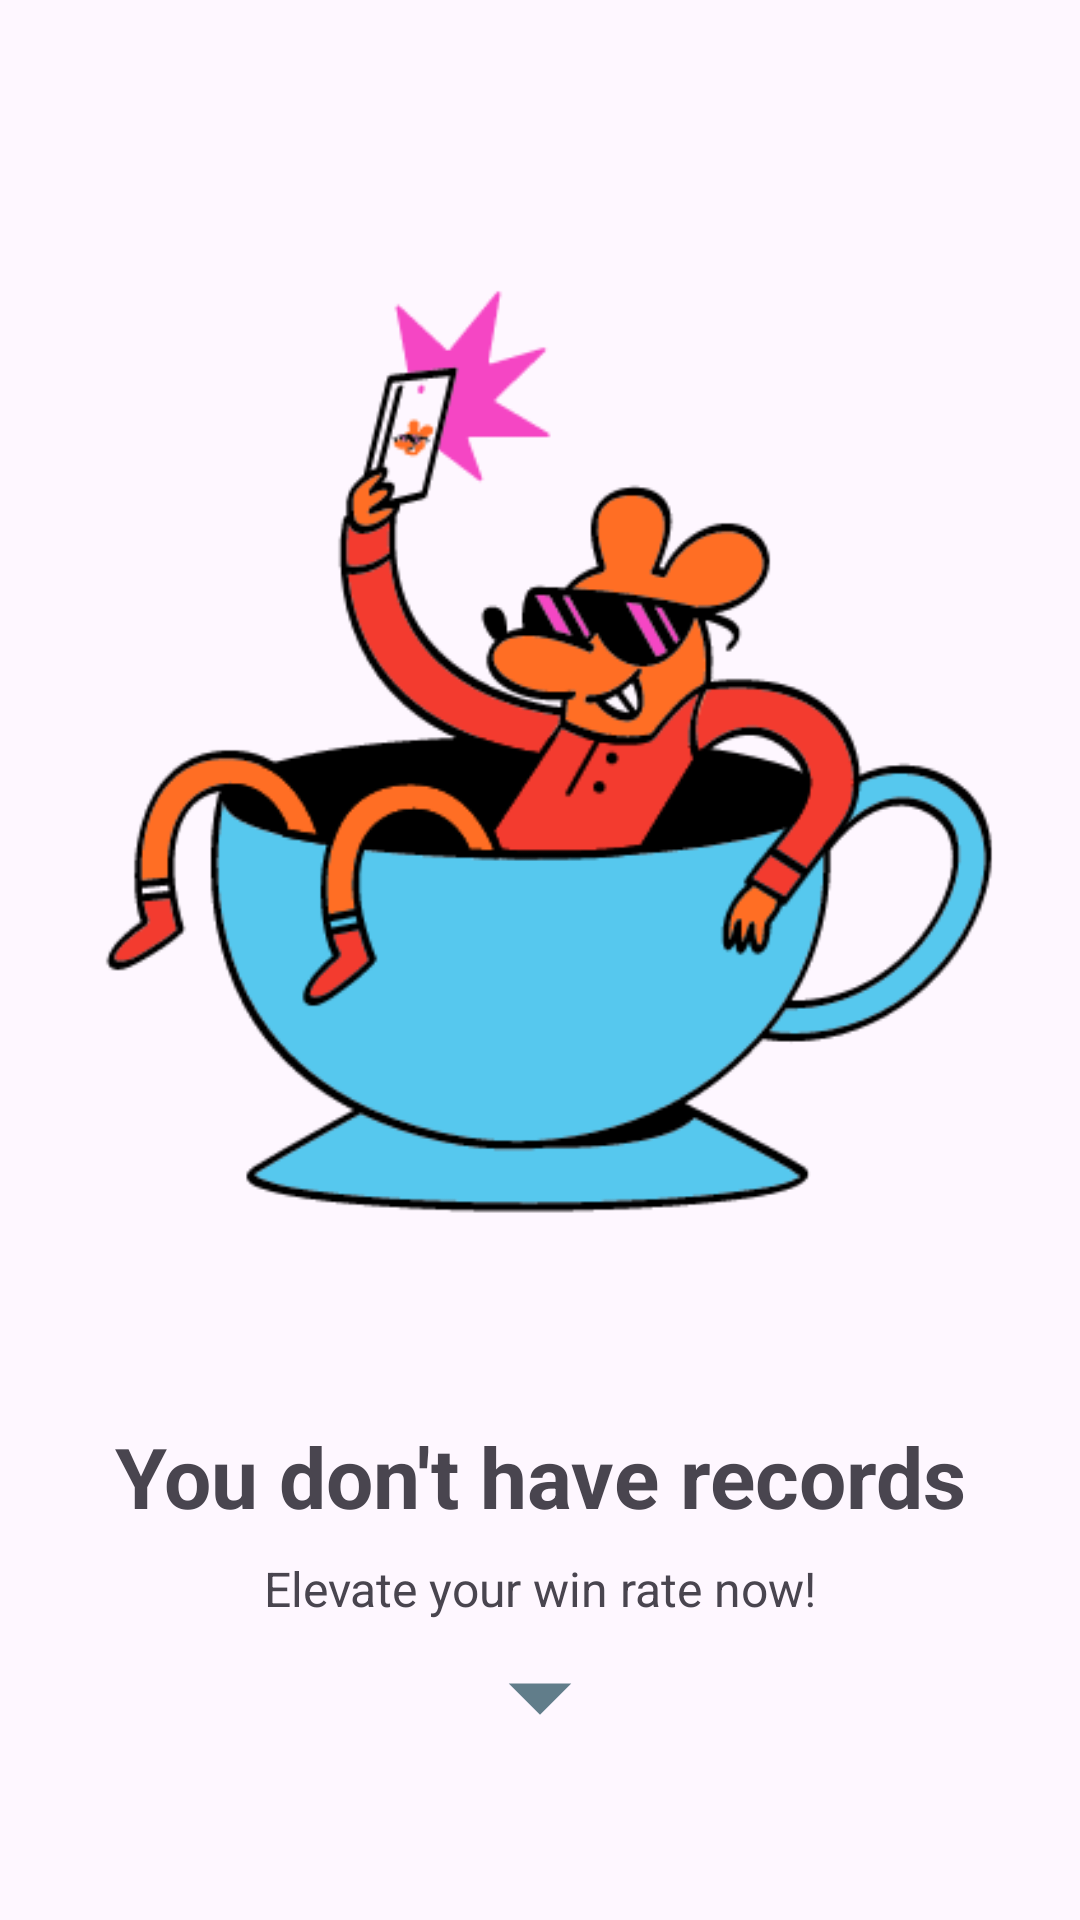

Android layout source for this screen:
<!-- AndroidManifest.xml: application theme Theme.WinrateCalculator -->
<!-- res/layout/fragment_history.xml -->
<?xml version="1.0" encoding="utf-8"?>
<FrameLayout xmlns:android="http://schemas.android.com/apk/res/android"
    xmlns:tools="http://schemas.android.com/tools"
    android:layout_width="match_parent"
    android:layout_height="match_parent"
    tools:context=".History">
    
    <androidx.recyclerview.widget.RecyclerView
        android:id="@+id/historyList"
        android:layout_width="match_parent"
        android:layout_height="match_parent"
        tools:listitem="@layout/history_items" >


    </androidx.recyclerview.widget.RecyclerView>

    <LinearLayout
        android:id="@+id/noData"
        android:layout_width="match_parent"
        android:layout_height="wrap_content"
        android:layout_gravity="center"
        android:padding="10dp"
        android:orientation="vertical">

        <ImageView
            android:layout_width="match_parent"
            android:src="@drawable/chilling"
            android:layout_height="match_parent"
            android:contentDescription="PlaceHolder"/>

        <TextView
            android:layout_width="match_parent"
            android:textAlignment="center"
            android:textSize="28sp"
            android:layout_marginTop="24dp"
            android:textStyle="bold"
            android:layout_height="wrap_content"
            android:text="You don't have records"/>

        <TextView
            android:layout_width="match_parent"
            android:textAlignment="center"
            android:textSize="16sp"
            android:layout_marginTop="8dp"
            android:layout_height="wrap_content"
            android:text="Elevate your win rate now!"/>

        <ImageView
            android:layout_width="match_parent"
            android:src="@drawable/baseline_arrow_drop_down_24"
            android:layout_height="match_parent"
            android:contentDescription="PlaceHolder"/>

    </LinearLayout>
</FrameLayout>
<!-- res/layout/history_items.xml (included above) -->
<?xml version="1.0" encoding="utf-8"?>
<LinearLayout xmlns:android="http://schemas.android.com/apk/res/android"
    android:orientation="vertical"
    android:paddingVertical="7dp"
    android:paddingHorizontal="15dp"
    android:layout_width="match_parent"
    android:layout_height="wrap_content">

    <RelativeLayout
        android:layout_width="match_parent"
        android:background="?android:attr/selectableItemBackground"
        android:layout_height="wrap_content">
        <LinearLayout
            android:background="@drawable/custom_border"
            android:paddingHorizontal="15dp"
            android:paddingVertical="5dp"
            android:layout_width="match_parent"
            android:layout_height="wrap_content"
            android:orientation="horizontal">

            <de.hdodenhof.circleimageview.CircleImageView
                android:id="@+id/imageName"
                android:layout_width="50dp"
                android:layout_height="match_parent"
                android:src="@drawable/a"/>

            <LinearLayout
                android:layout_width="match_parent"
                android:layout_height="wrap_content"
                android:layout_marginStart="10dp"
                android:layout_gravity="center"
                android:orientation="vertical" >
                
                <TextView
                    android:id="@+id/progressName"
                    android:layout_width="wrap_content"
                    android:layout_height="wrap_content"
                    android:text="Ixia"
                    android:textSize="20dp"
                    android:textStyle="bold" />

                <TextView
                    android:textSize="10dp"
                    android:layout_width="wrap_content"
                    android:layout_height="wrap_content"
                    android:text="Progress" />

                <ProgressBar
                    android:id="@+id/progressValue"
                    style="?android:attr/progressBarStyleHorizontal"
                    android:layout_width="match_parent"
                    android:layout_height="wrap_content"
                    android:max="100"
                    android:progress="0" />

            </LinearLayout>

        </LinearLayout>

        <TextView
            android:id="@+id/yourDesiredWinRate"
            android:layout_width="wrap_content"
            android:layout_height="wrap_content"
            android:layout_marginRight="10dp"
            android:text="78%"
            android:textStyle="bold"
            android:textSize="16sp"
            android:layout_centerVertical="true"
            android:layout_alignParentEnd="true" />
    </RelativeLayout>

</LinearLayout>
<!-- resources referenced by this layout -->
<resources>
  <!-- drawable baseline_arrow_drop_down_24 (drawable) -->
  <vector android:height="50dp" android:tint="#617D8A"
      android:viewportHeight="24" android:viewportWidth="24"
      android:width="50dp" xmlns:android="http://schemas.android.com/apk/res/android">
      <path android:fillColor="@android:color/white" android:pathData="M7,10l5,5 5,-5z"/>
  </vector>
  <!-- drawable chilling: png bitmap (drawable, 31942 bytes) -->
  <!-- drawable custom_border (drawable) -->
  <layer-list xmlns:android="http://schemas.android.com/apk/res/android">
      
      <item>
          <shape android:shape="rectangle">
              <corners android:radius="8dp" /> 
              <stroke
                  android:color="@color/black"
                  android:width="2dp" /> 
          </shape>
      </item>
  </layer-list>
  <style name="Theme.WinrateCalculator" parent="Base.Theme.WinrateCalculator" />
  <color name="black">#FF000000</color>
  <style name="Base.Theme.WinrateCalculator" parent="Theme.Material3.DayNight.NoActionBar">
  
      </style>
</resources>
